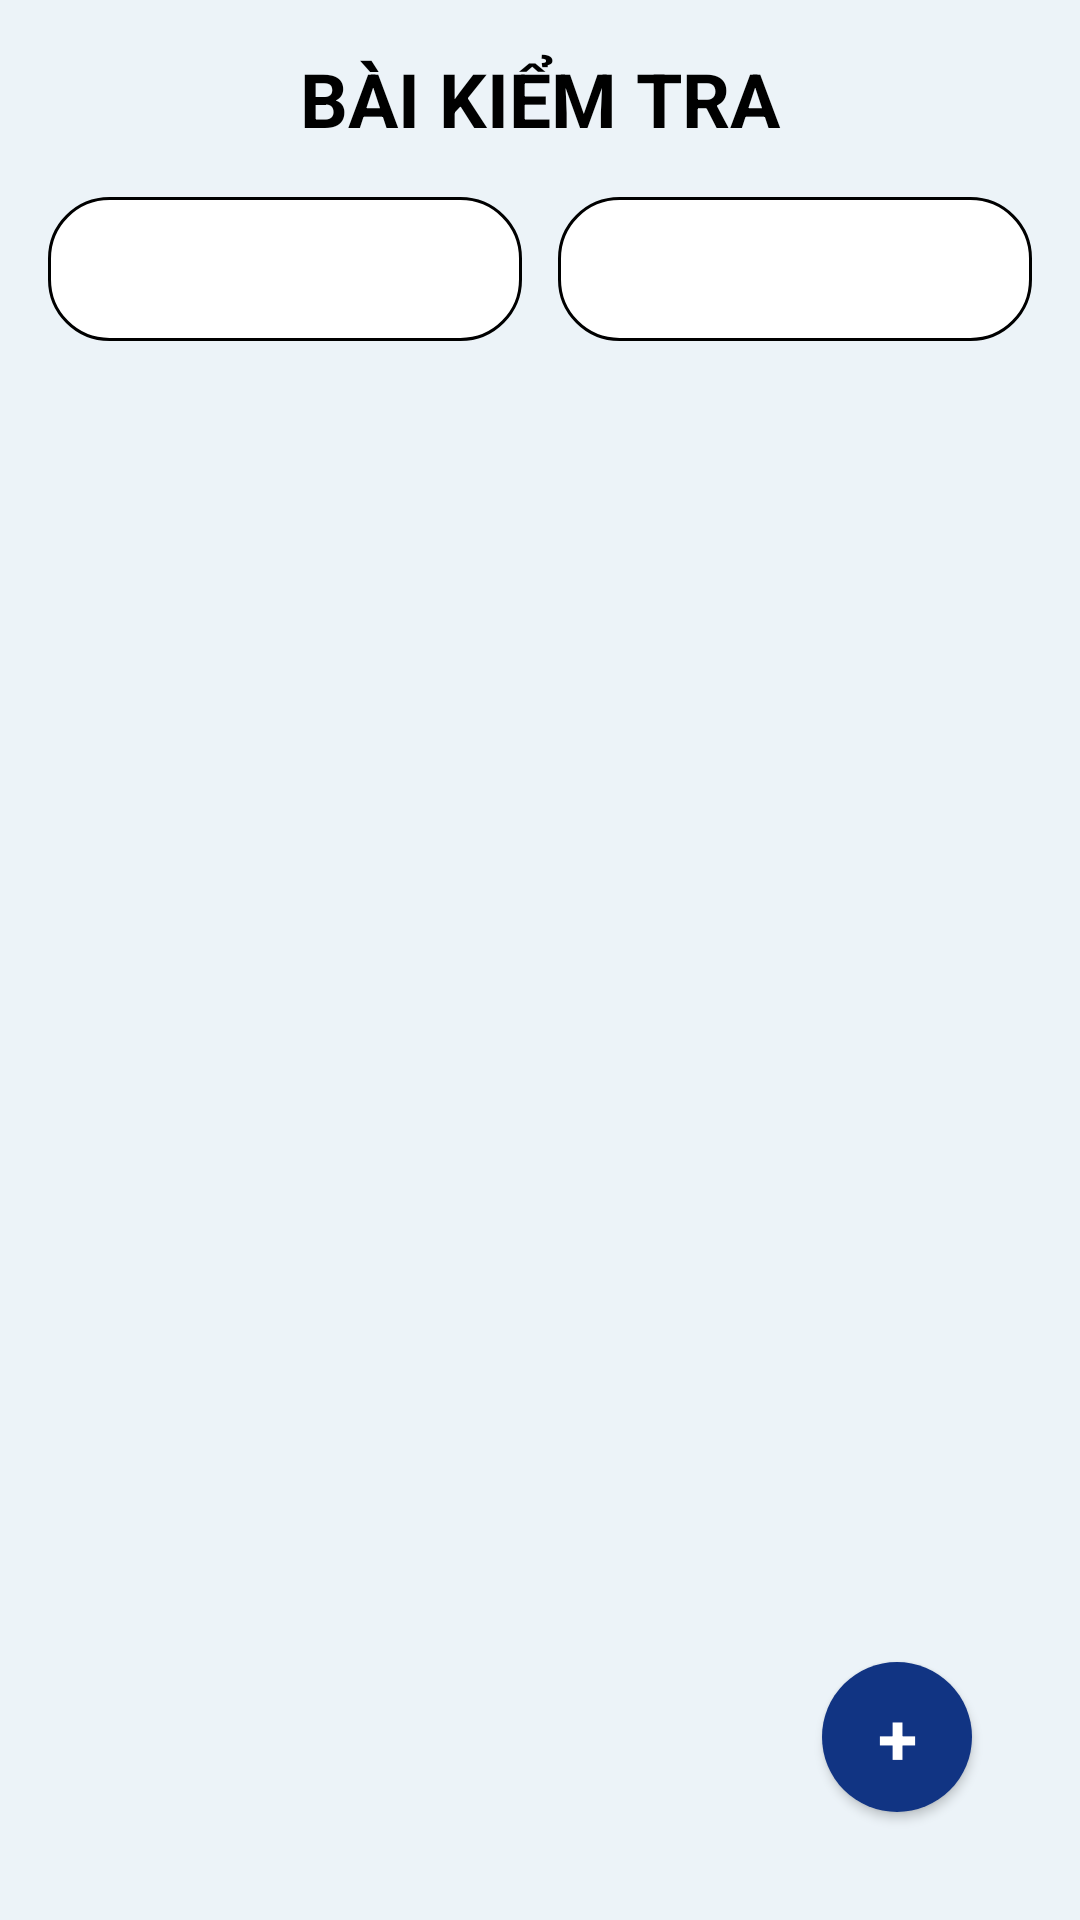

Here is an Android app screen rendered from its layout file. Give the layout XML and the strings, colors and styles it references.
<!-- AndroidManifest.xml: application theme Theme.TQT_Quiz -->
<!-- res/layout/fragment_quiz.xml -->
<?xml version="1.0" encoding="utf-8"?>
<FrameLayout xmlns:android="http://schemas.android.com/apk/res/android"
    xmlns:tools="http://schemas.android.com/tools"
    android:id="@+id/main"
    android:layout_width="match_parent"
    android:layout_height="match_parent"
    android:background="@color/AppBackground"
    android:padding="16dp"
    tools:context=".presentation.view.fragments.QuizFragment">

    <LinearLayout
        android:layout_width="match_parent"
        android:layout_height="match_parent"
        android:orientation="vertical">

        <TextView
            android:id="@+id/tv_Quiz_Quiz"
            android:layout_width="match_parent"
            android:layout_height="wrap_content"
            android:gravity="center"
            android:text="BÀI KIỂM TRA"
            android:textSize="25sp"
            android:textStyle="bold"
            android:textColor="@color/black"
            android:layout_marginBottom="16dp" />

        <LinearLayout
            android:layout_width="match_parent"
            android:layout_height="wrap_content"
            android:orientation="horizontal"
            android:gravity="center"
            android:layout_marginBottom="12dp">

            <Spinner
                android:id="@+id/spn_FilterCourse_Quiz"
                android:layout_width="0dp"
                android:layout_height="48dp"
                android:layout_weight="1"
                android:background="@drawable/rounded_border"
                android:padding="8dp"
                android:spinnerMode="dropdown" />

            <Space
                android:layout_width="12dp"
                android:layout_height="wrap_content" />

            <Spinner
                android:id="@+id/spn_FilterStatus_Quiz"
                android:layout_width="0dp"
                android:layout_height="48dp"
                android:layout_weight="1"
                android:background="@drawable/rounded_border"
                android:padding="8dp"
                android:spinnerMode="dropdown" />
        </LinearLayout>

        <ListView
            android:id="@+id/lv_Quiz_Quiz"
            android:layout_width="match_parent"
            android:layout_height="0dp"
            android:layout_weight="1"
            android:divider="@android:color/darker_gray"
            android:dividerHeight="1dp"
            android:clipToPadding="false"
            android:padding="4dp" />
    </LinearLayout>

    <Button
        android:id="@+id/btn_Add_Quiz"
        android:layout_width="50dp"
        android:layout_height="50dp"
        android:layout_gravity="bottom|end"
        android:layout_marginEnd="20dp"
        android:layout_marginBottom="20dp"
        android:text="+"
        android:textSize="24sp"
        android:textStyle="bold"
        android:textColor="@color/white"
        android:background="@drawable/btn_round" />
</FrameLayout>
<!-- resources referenced by this layout -->
<resources>
  <color name="AppBackground">#ECF3F8</color>
  <color name="black">#FF000000</color>
  <color name="white">#FFFFFFFF</color>
  <!-- drawable btn_round (drawable) -->
  <?xml version="1.0" encoding="utf-8"?>
  <shape android:shape="oval"
      xmlns:android="http://schemas.android.com/apk/res/android">
  
      <solid android:color="#113483"></solid>
  
  </shape>
  <!-- drawable rounded_border (drawable) -->
  <?xml version="1.0" encoding="utf-8"?>
  <shape android:shape="rectangle"
      xmlns:android="http://schemas.android.com/apk/res/android">
  
      <corners android:radius="20dp"></corners>
      <solid android:color="@color/white"></solid>
      <stroke android:width="1dp"></stroke>
  
  </shape>
  <style name="Theme.TQT_Quiz" parent="Base.Theme.TQT_Quiz" />
  <style name="Base.Theme.TQT_Quiz" parent="Theme.AppCompat.DayNight.DarkActionBar">
          <item name="fontFamily">@font/roboto_condensed_regular</item>
          <item name="colorPrimary">@android:color/transparent</item>
      </style>
</resources>
